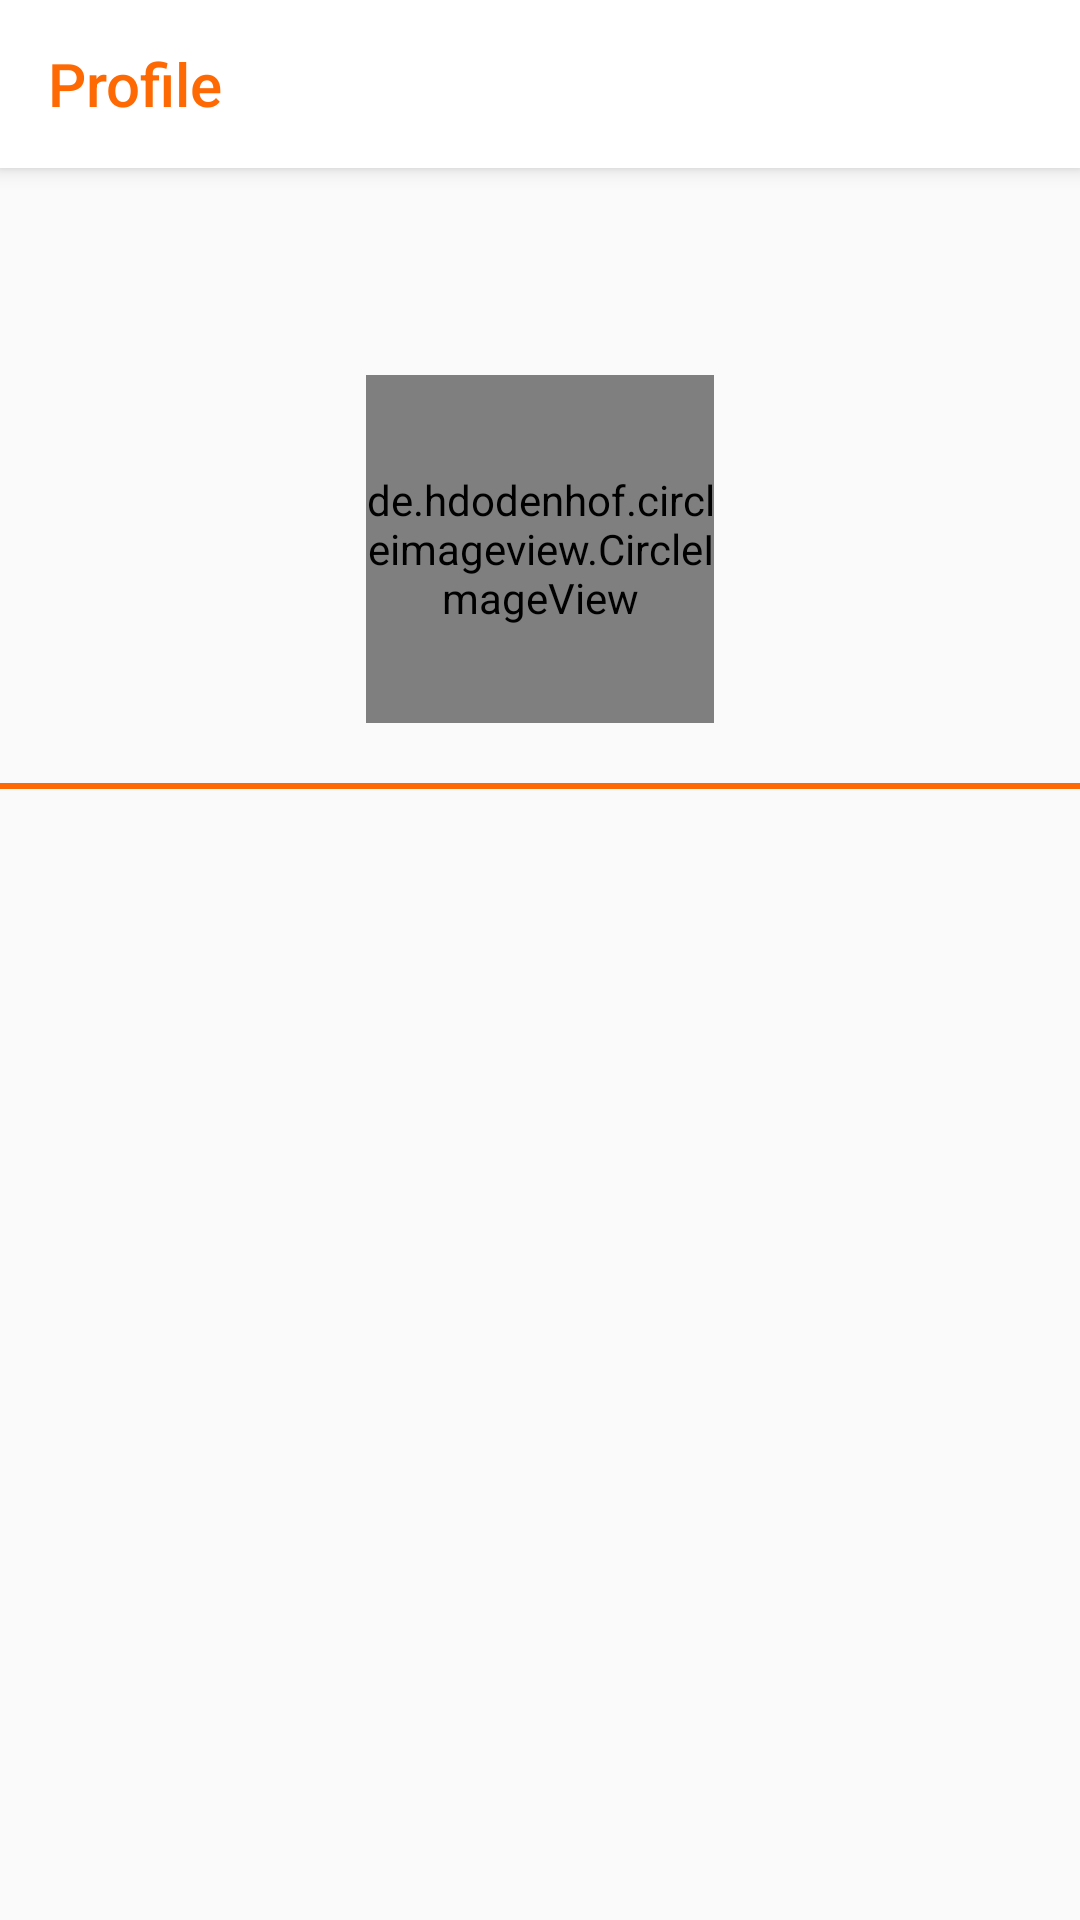

Here is an Android app screen rendered from its layout file. Give the layout XML and the strings, colors and styles it references.
<!-- AndroidManifest.xml: application theme HiddenTitleTheme -->
<!-- res/layout/fragment_profile.xml -->
<?xml version="1.0" encoding="utf-8"?>
<RelativeLayout xmlns:android="http://schemas.android.com/apk/res/android"
    xmlns:tools="http://schemas.android.com/tools"
    android:layout_width="match_parent"
    android:layout_height="match_parent"
    xmlns:app="http://schemas.android.com/apk/res-auto"
    tools:context=".ProfileFragment">

    <androidx.appcompat.widget.Toolbar
        xmlns:android="http://schemas.android.com/apk/res/android"
        android:layout_width="match_parent"
        android:id="@+id/toolbar_profile"
        android:layout_height="?attr/actionBarSize"
        android:background="@color/White"
        android:elevation="4dp"
        app:title="Profile"
        app:titleTextColor="@color/orenge_button"/>
    <include
        layout="@layout/profile_image"
        android:layout_centerHorizontal="true"
        android:layout_width="116dp"
        android:layout_height="116dp"
        android:id="@+id/image_p1"
        android:layout_marginTop="125dp"/>
    <TextView
        android:layout_width="wrap_content"
        android:layout_height="wrap_content"
        android:id="@+id/txt_name"
        android:textStyle="bold"
        android:layout_centerHorizontal="true"
        android:layout_below="@+id/image_p1"
        android:textColor="@color/Black"
        android:textSize="15sp"/>
    <View
        android:id="@+id/divider_pro"
        android:layout_width="match_parent"
        android:layout_height="2dp"
        android:layout_below="@+id/image_p1"
        android:background="@color/orenge_button"
        android:layout_marginTop="20dp"/>
    <androidx.recyclerview.widget.RecyclerView
        android:id="@+id/recyclerView_Achievement"
        android:layout_width="match_parent"
        android:layout_height="match_parent"
        android:layout_below="@+id/divider_pro"/>
</RelativeLayout>
<!-- res/layout/profile_image.xml (included above) -->
<?xml version="1.0" encoding="utf-8"?>
    <de.hdodenhof.circleimageview.CircleImageView
        xmlns:android="http://schemas.android.com/apk/res/android"
        xmlns:app="http://schemas.android.com/apk/res-auto"
        android:layout_width="116dp"
        android:layout_height="116dp"
        android:id="@+id/image_profile"
        app:civ_border_width="2dp"
        app:civ_border_color="@color/orenge_button"
        android:src="@drawable/com_facebook_profile_picture_blank_square"/>
<!-- resources referenced by this layout -->
<resources>
  <color name="Black">#000000</color>
  <color name="White">#FFFFFF</color>
  <color name="orenge_button">#FE6903</color>
  <style name="HiddenTitleTheme" parent="AppTheme">
          <item name="windowNoTitle">true</item>
          <item name="android:windowFullscreen">true</item>
          <item name="windowActionBar">false</item>
      </style>
  <style name="AppTheme" parent="Theme.AppCompat.Light.NoActionBar">
          
          <item name="colorPrimary">@color/colorPrimary</item>
          <item name="colorPrimaryDark">@color/colorPrimaryDark</item>
          <item name="colorAccent">@color/colorAccent</item>
      </style>
  <color name="colorPrimary">#6A5ACD</color>
  <color name="colorPrimaryDark">#3700B3</color>
  <color name="colorAccent">#03DAC5</color>
</resources>
